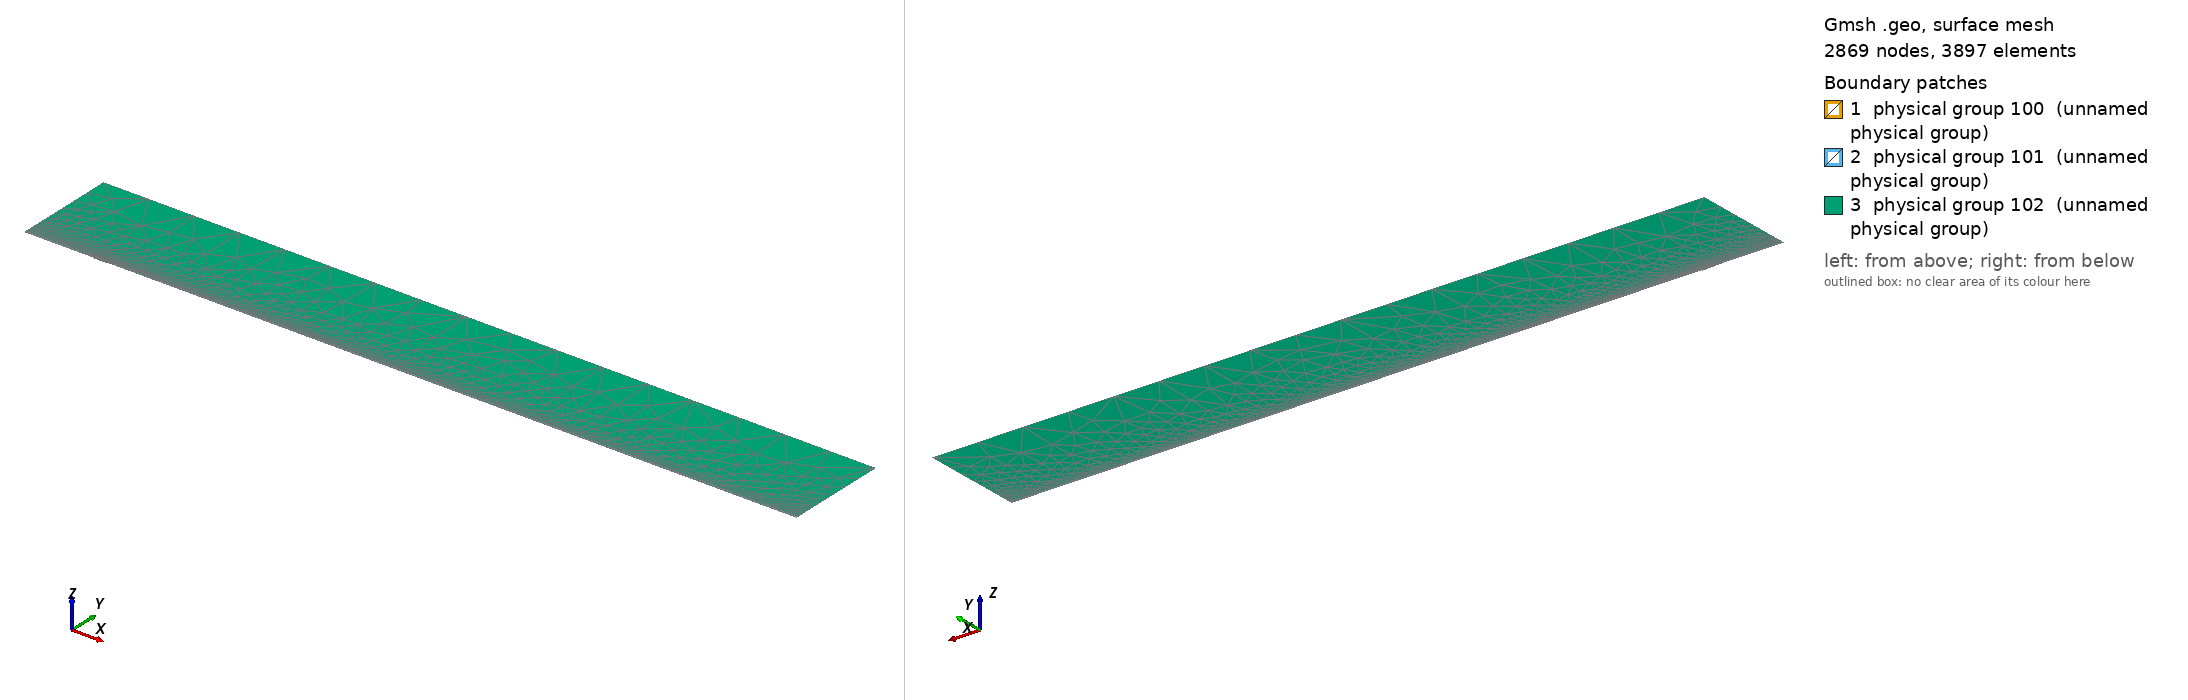

Gmsh geometry script, surface-meshed: 2869 nodes, 3897 surface elements. Boundary patches (legend numbers): 1 physical group 100 (unnamed physical group), 2 physical group 101 (unnamed physical group), 3 physical group 102 (unnamed physical group). Left view from above one corner, right view from below the opposite corner. Legend entries are the model's physical surfaces. The drawing asked Gmsh for element sizes between 1% and 20% of the model's largest extent; the script's own settings can give other sizes.

=== mesh.geo (drawn) ===
// Macro parameters
deltaStar = 1;
D = 1.25 * deltaStar; // depth of the gap 
W = 20 * deltaStar; // width of the gap
r = 16; // length of non-constant quads upstream and downstream of the gap
s = 8; // length of non-constant quads left and right inside the gap
BL = 0.25 * deltaStar; // height of the second layer of quad elements
BL_upper = 3.5 * deltaStar; // height of the third layer of quad elements
x0 = 100 * deltaStar; // x distance from inflow to gap
lengthOutflow = 1000 * deltaStar; // length after the gap
x3 = W + lengthOutflow; // last point of the domain
height = 150 * deltaStar; // height of the triangular region
triagHeightRegion_inflow = height - BL - BL_upper; // height of the triangular region

// Micro parameters
dx = 0.2; // dx of square elements near the leading and trailing edge of the gap (most resolution-demanding points in the domain)
dy = 1.25 * dx; 
size_triag_v_top = 64; // size of the elements in the upper triangular region

// All the value below are between 0 and 1. =1  means the elements are all equal in size. Avoid using values very close to 1, because we dividing by log(p) in the formula.
dy_in_v_right = 1.5; // heighest quad in the upper layer of quads, in the right part of the gap
dy_in_v_left = 1.75; // heighest quad in the upper layer of quads, in the left part of the gap

// fit (check the file scripts/fit_gmsh.py for more details)
p_in_v_left = 1.0335663036230878 - 1.0234149444433507/(W - 0.8098798097181781)^0.5991729377115732; // densitiy concentration of elements inside the gap, vertically, near the left wall.
p_in_v_right = 1.008073572191136 - 1.1471875292840257/(W - 1.2941255994826328)^0.7890392764815325; // densitiy concentration of elements inside the gap, vertically, near the right wall.
p_in_h_bottom = 0.9; // densitiy concentration of elements inside the gap, horizontally. 
p_in_h_top = 0.9; // densitiy concentration of elements inside the gap, horizontally. 

p_out_h = 0.5; // densitiy concentration of elements outside the gap, horizontally.
p_out_h_upper = 0.5; // densitiy concentration of elements outside the gap, horizontally on the upper layer of quads
p_out_v_inflow_dense = 0.8; // densitiy concentration of elements outside the gap, vertically, near the inflow and the gap
p_out_v_inflow_sparse = 0.99; // densitiy concentration of elements outside the gap, vertically, near the inflow and far from the gap
p_out_v_outflow_dense = 0.9; // densitiy concentration of elements outside the gap, vertically, near the outflow and the gap
p_out_v_outflow_sparse = 0.995; // densitiy concentration of elements outside the gap, vertically, near the outflow and far from the gap
p_triag_h_inflow = 0.8; // densitiy concentration of elements in the triangular region of the domain, horizontally.
p_triag_h_outflow = p_triag_h_inflow; // densitiy concentration of elements in the triangular region of the domain, horizontally.

enlarge_triag_inflow = 1.1; // heigher the value, larger the elements in the triangular region near the inflow
enlarge_triag_outflow = 1.1; // heigher the value, larger the elements in the triangular region near the outflow

// Automated parameters 
a_in_v_right = dx / (W / 2);
a_in_v_left = dx / (W / 2);
a_in_h_bottom = dy / (D / 2);
a_in_h_top = dx / (D / 2);
a_out_h = dx / BL;
a_out_v_inflow_dense = dx / r;
a_out_v_outflow_dense = dx / r;

// for the derivation of the formula, see file 20250123_gmshFormula.md in the docs folder
N_in_v_right = Ceil( Log (a_in_v_right / (1 - p_in_v_right + a_in_v_right * p_in_v_right)) / Log(p_in_v_right) );
N_in_v_left = Ceil( Log (a_in_v_left / (1 - p_in_v_left + a_in_v_left * p_in_v_left)) / Log(p_in_v_left) );
N_in_h_bottom = Ceil( Log (a_in_h_bottom / (1 - p_in_h_bottom + a_in_h_bottom * p_in_h_bottom)) / Log(p_in_h_bottom) );
N_in_h_top = Ceil( Log (a_in_h_top / (1 - p_in_h_top + a_in_h_top * p_in_h_top)) / Log(p_in_h_top) );
N_out_h = Ceil( Log (a_out_h / (1 - p_out_h + a_out_h * p_out_h)) / Log(p_out_h) ) + 1; // + 1 is to correct the fact that the distance is too small to properly approximate the dx length
N_out_v_inflow_dense = Ceil( Log (a_out_v_inflow_dense / (1 - p_out_v_inflow_dense + a_out_v_inflow_dense * p_out_v_inflow_dense)) / Log(p_out_v_inflow_dense) );
N_out_v_outflow_dense = Ceil( Log (a_out_v_outflow_dense / (1 - p_out_v_outflow_dense + a_out_v_outflow_dense * p_out_v_outflow_dense)) / Log(p_out_v_outflow_dense) );

p_for_a_out_v_inflow_sparse_computation = p_out_v_inflow_dense;
p_for_a_out_v_outflow_sparse_computation = (p_out_v_outflow_dense + p_out_v_outflow_dense) / 2;
a_out_v_inflow_sparse = r / (x0 - r) * (1 - p_for_a_out_v_inflow_sparse_computation) / (1 - p_for_a_out_v_inflow_sparse_computation^(N_out_v_inflow_dense + 1));
a_out_v_outflow_sparse = r / (lengthOutflow - r) * (1 - p_for_a_out_v_outflow_sparse_computation) / (1 - p_for_a_out_v_outflow_sparse_computation^(N_out_v_outflow_dense + 1));

N_out_v_inflow_sparse = Ceil( Log(a_out_v_inflow_sparse / (1 - p_out_v_inflow_sparse + a_out_v_inflow_sparse * p_out_v_inflow_sparse)) / Log(p_out_v_inflow_sparse) );
N_out_v_outflow_sparse = Ceil( Log(a_out_v_outflow_sparse / (1 - p_out_v_outflow_sparse + a_out_v_outflow_sparse * p_out_v_outflow_sparse)) / Log(p_out_v_outflow_sparse) );


// second layer of quads
a_out_h_upper = (BL) / (BL_upper) * (1 - p_out_h) / (1 - p_out_h^(N_out_h + 1));
N_out_h_upper = Ceil( Log(a_out_h_upper / (1 - p_out_h_upper + a_out_h_upper * p_out_h_upper)) / Log(p_out_h_upper) );

// ---------------------------
// for triangular region
// ---------------------------
a_triag_h_inflow = (BL_upper) / (triagHeightRegion_inflow) * (1 - p_out_h_upper) / (1 - p_out_h_upper^(N_out_h_upper + 1));
a_triag_h_outflow = a_triag_h_inflow;
N_triag_v_top = Ceil( (x3 + x0) / size_triag_v_top ); // we assume p_triag_v = 1, otherwise the formula is different
N_triag_h_inflow = Ceil( Log(a_triag_h_inflow / (1 - p_triag_h_inflow + a_triag_h_inflow * p_triag_h_inflow)) / Log(p_triag_h_inflow) );
N_triag_h_outflow = Ceil( Log(a_triag_h_outflow / (1 - p_triag_h_outflow + a_triag_h_outflow * p_triag_h_outflow)) / Log(p_triag_h_outflow) );
N_triag_h_inflow = Ceil( N_triag_h_inflow / enlarge_triag_inflow );
N_triag_h_outflow = Ceil( N_triag_h_outflow / enlarge_triag_outflow );

Point(1) = {-x0, 0, 0};
Point(2) = {0,0,0};
Point(3) = {0,-D,0};
Point(4) = {W,-D,0};
Point(5) = {W,0,0};
Point(6) = {x3,0,0};
Point(8) = {x3,height,0};
Point(7) = {x3,BL,0};
Point(9) = {-x0,height,0};
Point(10) = {-x0,BL,0};
Point(11) = {0,BL,0};
Point(12) = {W,BL,0};
Point(13) = {W/2,0,0};
Point(14) = {W/2,BL,0};
Point(15) = {0,-D/2,0};
Point(16) = {W/2,-D,0};
Point(17) = {W,-D/2,0};
Point(18) = {-r,0,0};
Point(19) = {-r,BL,0};
Point(20) = {W + r,0,0};
Point(21) = {W + r,BL,0};
Point(22) = {-x0,BL+BL_upper,0};
Point(23) = {-r,BL+BL_upper,0};
Point(24) = {W + r,BL+BL_upper,0};
Point(25) = {x3,BL+BL_upper,0};
Point(26) = {0,BL+BL_upper,0};
Point(27) = {W/2,BL+BL_upper,0};
Point(28) = {W,BL+BL_upper,0};

Line(1) = {1,18};
Line(2) = {2,15};
Line(3) = {3,16};
Line(4) = {4,17};
Line(5) = {5,20};
Line(6) = {6,7};
Line(7) = {7,25};
Line(8) = {8,9};
Line(9) = {9,22};
Line(10) = {10,19};
Line(11) = {10,1};
Line(12) = {11,14};
Line(13) = {12,21};
Line(14) = {2,13};
Line(15) = {15,3};
Line(16) = {16,4};
Line(17) = {17,5};
Line(18) = {13,5};
Line(19) = {14,12};
Line(20) = {18,2};
Line(21) = {20,6};
Line(22) = {21,7};
Line(23) = {19,11};
Line(24) = {22,10};
Line(25) = {25,8};
Line(26) = {25,24};
Line(27) = {22,23};
Line(30) = {23,26};
Line(31) = {26,27};
Line(32) = {27,28};
Line(33) = {28,24};

// outer quads
Curve Loop(1) = {5, 21, 6, -22, -13, -19, -12, -23, -10, 11, 1, 20, 14, 18};
Plane Surface(1) = {1};

// inside gap
Curve Loop(2) = {2, 15, 3, 16, 4, 17, -18, -14};
Plane Surface(2) = {2};

// triangular region
Curve Loop(3) = {-26, 25, 8, 9, 27, 30, 31,32,33};
Plane Surface(3) = {3};

// 3rd layer of quads
Curve Loop(4) = {-24, 27, 30, 31,32,33, -26,-7,-22,-13,-19,-12,-23,-10};

Plane Surface(4) = {4};


// This defines the surfaces that will be meshed with quad elements
Transfinite Surface {1} = {1, 6, 7, 10};
Transfinite Surface {2} = {3, 4, 5, 2}; // number '2' must match the number '2' of plane surface
Transfinite Surface {4} = {7, 25, 22, 10};

Transfinite Curve {18, 16, 19,32} = N_in_v_right Using Progression p_in_v_right;
Transfinite Curve {-14, -3, -12, -31} = N_in_v_left Using Progression p_in_v_left;

Transfinite Curve {15, -4} = N_in_h_bottom Using Progression p_in_h_bottom;
Transfinite Curve {-2, 17} = N_in_h_top Using Progression p_in_h_top;


Transfinite Curve {11, -6} = N_out_h Using Progression p_out_h;
Transfinite Curve {24, 28, 29, -7} = N_out_h_upper Using Progression p_out_h_upper;
Transfinite Curve {10, 1, 27} = N_out_v_inflow_sparse Using Progression p_out_v_inflow_sparse;
Transfinite Curve {20, 23, 30} = N_out_v_inflow_dense Using Progression p_out_v_inflow_dense;
Transfinite Curve {-21, -22, 26} = N_out_v_outflow_sparse Using Progression p_out_v_outflow_sparse;
Transfinite Curve {-5, -13,-33} = N_out_v_outflow_dense Using Progression p_out_v_outflow_dense;

Recombine Surface {1, 2, 4};

// for triangluar region
Transfinite Curve {8} = N_triag_v_top Using Progression 1;
Transfinite Curve {-25} = N_triag_h_outflow Using Progression p_triag_h_outflow;
Transfinite Curve {9} = N_triag_h_inflow Using Progression p_triag_h_inflow;


// defining boundary
Physical Curve(1) = {9,24,11}; // inlet
Physical Curve(2) = {7,25,6}; // outlet
Physical Curve(3) = {8}; // top
Physical Curve(4) = {1, 20, 2, 15, 3, 16, 4, 17, 5, 21}; // wall


Physical Surface(100) = {1};
Physical Surface(101) = {2, 4};
Physical Surface(102) = {3};
